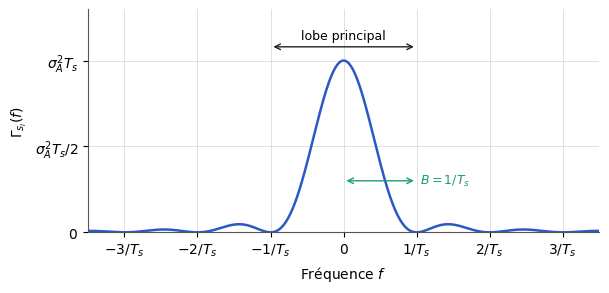

Here is the Python script that generated this plot: (Note: this script raises an exception after producing the figure.)
"""Figure — DSP d'un signal mis en forme par une porte de durée Ts (TS227, chapitre 3).
D'après les notes de cours [notes, f. 5 v°] et la correction du TD [td-correction, p. 9], redessinée.
Axes normalisés : f·Ts et Γ/(σ_A² Ts) = sinc²(f Ts). Échelle linéaire."""
import matplotlib
matplotlib.use("svg")
import matplotlib.pyplot as plt
import matplotlib.ticker as mticker
import numpy as np
from pathlib import Path

# --- Style commun des figures Bristol (recopié dans chaque script) ---
plt.rcParams.update({
    "font.family": "DejaVu Sans", "mathtext.fontset": "dejavusans", "font.size": 10,
    "axes.grid": True, "grid.color": "#DADADA", "grid.linewidth": 0.6,
    "axes.edgecolor": "#555555", "axes.linewidth": 0.8,
    "axes.spines.top": False, "axes.spines.right": False,
    "lines.linewidth": 1.8, "legend.frameon": False,
    "svg.hashsalt": "bristol",  # rendu SVG reproductible
})
BLEU, VERT, MAGENTA, ORANGE = "#2B59C3", "#1B9E77", "#A23B72", "#E08A1E"
GRIS = "#7E889B"   # éléments ajoutés par rapport à la source (conventions.md § 9)
ENCRE = "#222222"

def virgule(ax, axes="xy"):
    """Virgule décimale et vrai signe moins sur les graduations."""
    f = mticker.FuncFormatter(lambda x, _: f"{x:g}".replace(".", ",").replace("-", "−"))
    if "x" in axes: ax.xaxis.set_major_formatter(f)
    if "y" in axes: ax.yaxis.set_major_formatter(f)

def sauver(fig):
    fig.savefig(Path(__file__).with_suffix(".svg"), bbox_inches="tight", metadata={"Date": None})
# --- Fin du style commun ---
x = np.linspace(-3.5, 3.5, 3001)
fig, ax = plt.subplots(figsize=(6.6, 2.9))
ax.plot(x, np.sinc(x) ** 2, color=BLEU)
ax.annotate("", xy=(-1, 1.08), xytext=(1, 1.08), arrowprops=dict(arrowstyle="<->", color=ENCRE, lw=1))
ax.text(0, 1.11, "lobe principal", ha="center", va="bottom", fontsize=9)
ax.annotate("", xy=(0, 0.3), xytext=(1, 0.3), arrowprops=dict(arrowstyle="<->", color=VERT, lw=1))
ax.text(1.05, 0.3, r"$B = 1/T_s$", ha="left", va="center", color=VERT, fontsize=9)
ax.set_xlim(-3.5, 3.5); ax.set_ylim(0, 1.3)
ax.set_xticks([-3, -2, -1, 0, 1, 2, 3])
ax.set_xticklabels(["$-3/T_s$", "$-2/T_s$", "$-1/T_s$", "$0$", "$1/T_s$", "$2/T_s$", "$3/T_s$"])
ax.set_yticks([0, 0.5, 1]); ax.set_yticklabels(["$0$", r"$\sigma_A^2 T_s/2$", r"$\sigma_A^2 T_s$"])
ax.set_xlabel("Fréquence $f$", labelpad=4); ax.set_ylabel(r"$\Gamma_{s_l}(f)$")
sauver(fig)
